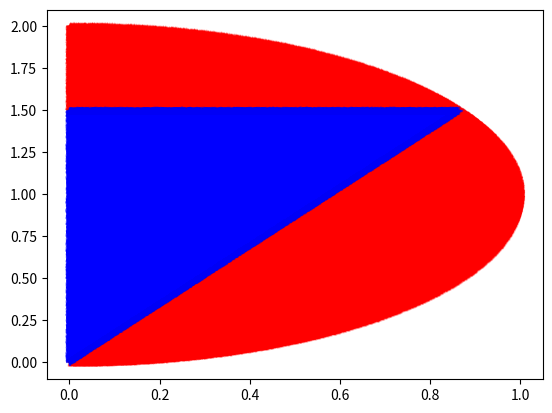

Source code (Python):
import random
import numpy as np
import matplotlib.pyplot as plt

num_points = 1000000
points_inside_triangle = 0 
# rndm_seed=random.seed(100) 

y_in=[]
x_in=[]

y_out=[]
x_out=[]


for i in range(num_points):
    r1 =  np.sqrt(random.uniform(0, 1)) 
    theta = random.uniform(-np.pi/2,np.pi/2) 
    x = r1 * np.cos(theta)
    y = r1 * np.sin(theta)+1

    if  y > np.sqrt(3)*x and y < 1.5: 
        points_inside_triangle += 1
        x_in.append(x)
        y_in.append(y)
    else:
        x_out.append(x)
        y_out.append(y)

plt.scatter(x_out,y_out,color='red',marker='*', alpha=0.1)        
plt.scatter(x_in,y_in,color='blue', marker="+", alpha=0.1)
# plt.scatter(x_out,y_out,color='red',marker='*', alpha=0.1)
plt.show()

print(np.pi*points_inside_triangle/num_points)